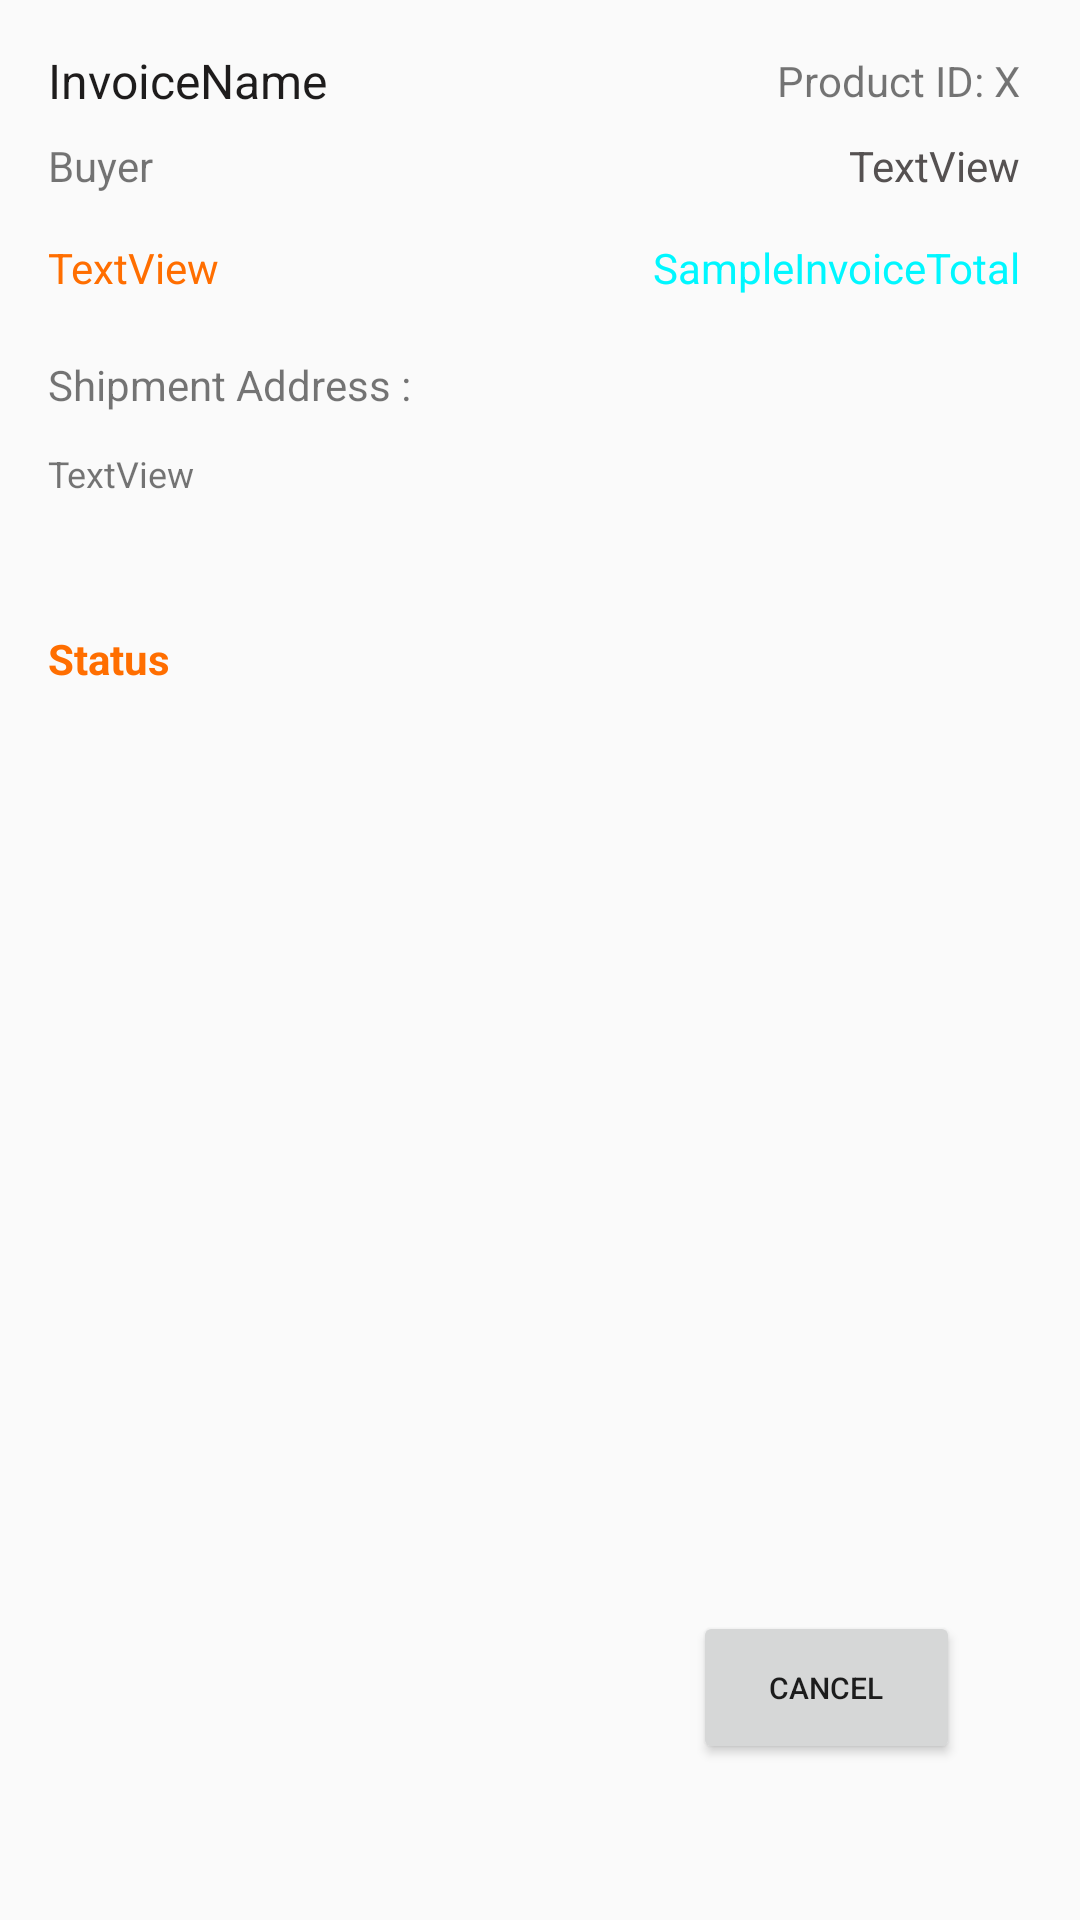

Layout XML and referenced resources for this Android screen:
<!-- AndroidManifest.xml: application theme Theme.Jmartandroid -->
<!-- res/layout/my_recycler_view_invoices_adapter.xml -->
<?xml version="1.0" encoding="utf-8"?>
<androidx.constraintlayout.widget.ConstraintLayout xmlns:android="http://schemas.android.com/apk/res/android"
    xmlns:app="http://schemas.android.com/apk/res-auto"
    xmlns:tools="http://schemas.android.com/tools"
    android:layout_width="match_parent"
    android:layout_height="300dp">

    <TextView
        android:id="@+id/InvoiceName"
        android:layout_width="wrap_content"
        android:layout_height="wrap_content"
        android:layout_marginStart="16dp"
        android:layout_marginTop="16dp"
        android:maxEms="8"
        android:text="InvoiceName"
        android:textColor="#1E1C1C"
        android:textSize="16sp"
        app:layout_constraintStart_toStartOf="parent"
        app:layout_constraintTop_toTopOf="parent"
        tools:text="InvoiceName" />

    <TextView
        android:id="@+id/InvoiceStatus"
        android:layout_width="96dp"
        android:layout_height="22dp"
        android:layout_marginTop="44dp"
        android:text="Status"
        android:textColor="#FF6E00"
        android:textSize="14sp"
        android:textStyle="bold"
        app:layout_constraintStart_toStartOf="@+id/InvoiceAddress"
        app:layout_constraintTop_toBottomOf="@+id/InvoiceAddress" />

    <Button
        android:id="@+id/InvoiceCancelBtn"
        android:layout_width="89dp"
        android:layout_height="51dp"
        android:layout_marginEnd="40dp"
        android:layout_marginBottom="52dp"
        android:text="Cancel"
        android:textAlignment="center"
        android:textAllCaps="true"
        android:textSize="10sp"
        app:layout_constraintBottom_toBottomOf="parent"
        app:layout_constraintEnd_toEndOf="parent" />

    <TextView
        android:id="@+id/InvoiceAmount"
        android:layout_width="wrap_content"
        android:layout_height="wrap_content"
        android:layout_marginEnd="20dp"
        android:text="TextView"
        android:textColor="#555151"
        app:layout_constraintBottom_toBottomOf="@+id/InvoiceBuyerId"
        app:layout_constraintEnd_toEndOf="parent"
        app:layout_constraintTop_toTopOf="@+id/InvoiceBuyerId" />

    <TextView
        android:id="@+id/InvoiceTotalPrice"
        android:layout_width="wrap_content"
        android:layout_height="wrap_content"
        android:text="SampleInvoiceTotal"
        android:textColor="#00F7FF"
        app:layout_constraintBottom_toBottomOf="@+id/InvoiceShipmentPlan"
        app:layout_constraintEnd_toEndOf="@+id/InvoiceAmount"
        app:layout_constraintTop_toTopOf="@+id/InvoiceShipmentPlan" />

    <TextView
        android:id="@+id/InvoiceShipmentPlan"
        android:layout_width="wrap_content"
        android:layout_height="wrap_content"
        android:layout_marginTop="15dp"
        android:text="TextView"
        android:textColor="#FF6E00"
        app:layout_constraintStart_toStartOf="@+id/InvoiceName"
        app:layout_constraintTop_toBottomOf="@+id/InvoiceBuyerId" />

    <TextView
        android:id="@+id/InvoiceBuyerId"
        android:layout_width="wrap_content"
        android:layout_height="wrap_content"
        android:layout_marginTop="8dp"
        android:text="Buyer"
        android:textSize="14sp"
        app:layout_constraintStart_toStartOf="@+id/InvoiceName"
        app:layout_constraintTop_toBottomOf="@+id/InvoiceName" />

    <TextView
        android:id="@+id/ProductId"
        android:layout_width="wrap_content"
        android:layout_height="wrap_content"
        android:layout_marginEnd="20dp"
        android:text="Product ID: X"
        android:textSize="14sp"
        app:layout_constraintBottom_toBottomOf="@+id/InvoiceName"
        app:layout_constraintEnd_toEndOf="parent"
        app:layout_constraintTop_toTopOf="@+id/InvoiceName" />

    <TextView
        android:id="@+id/InvoiceShipmentAdd"
        android:layout_width="wrap_content"
        android:layout_height="wrap_content"
        android:layout_marginTop="20dp"
        android:text="Shipment Address :"
        android:textSize="14sp"
        app:layout_constraintStart_toStartOf="@+id/InvoiceShipmentPlan"
        app:layout_constraintTop_toBottomOf="@+id/InvoiceShipmentPlan" />

    <TextView
        android:id="@+id/InvoiceAddress"
        android:layout_width="wrap_content"
        android:layout_height="wrap_content"
        android:layout_marginTop="12dp"
        android:maxEms="18"
        android:text="TextView"
        android:textSize="12sp"
        app:layout_constraintStart_toStartOf="@+id/InvoiceShipmentAdd"
        app:layout_constraintTop_toBottomOf="@+id/InvoiceShipmentAdd"
        tools:text="Alamat disini" />

    <Button
        android:id="@+id/AccBtn"
        android:layout_width="89dp"
        android:layout_height="51dp"
        android:layout_marginEnd="10dp"
        android:text="Accept"
        android:textAlignment="center"
        android:textAllCaps="true"
        android:textSize="10sp"
        android:visibility="invisible"
        app:layout_constraintBottom_toBottomOf="@+id/InvoiceCancelBtn"
        app:layout_constraintEnd_toStartOf="@+id/InvoiceCancelBtn"
        app:layout_constraintStart_toEndOf="@+id/InvoiceStatus"
        app:layout_constraintTop_toTopOf="@+id/InvoiceCancelBtn"
        app:layout_constraintVertical_bias="1.0"
        tools:ignore="TouchTargetSizeCheck"
        tools:visibility="visible" />

</androidx.constraintlayout.widget.ConstraintLayout>
<!-- resources referenced by this layout -->
<resources>
  <style name="Theme.Jmartandroid" parent="Theme.AppCompat.Light.DarkActionBar">
          
          <item name="colorPrimary">@color/purple_500</item>
          <item name="colorPrimaryDark">@color/purple_700</item>
          <item name="colorAccent">@color/teal_200</item>
          
      </style>
  <!-- not gathered from this repository: default colours our renderer supplied (Android Studio template values) -->
  <color name="purple_500">#FF6200EE</color>
  <color name="purple_700">#FF3700B3</color>
  <color name="teal_200">#FF03DAC5</color>
</resources>
